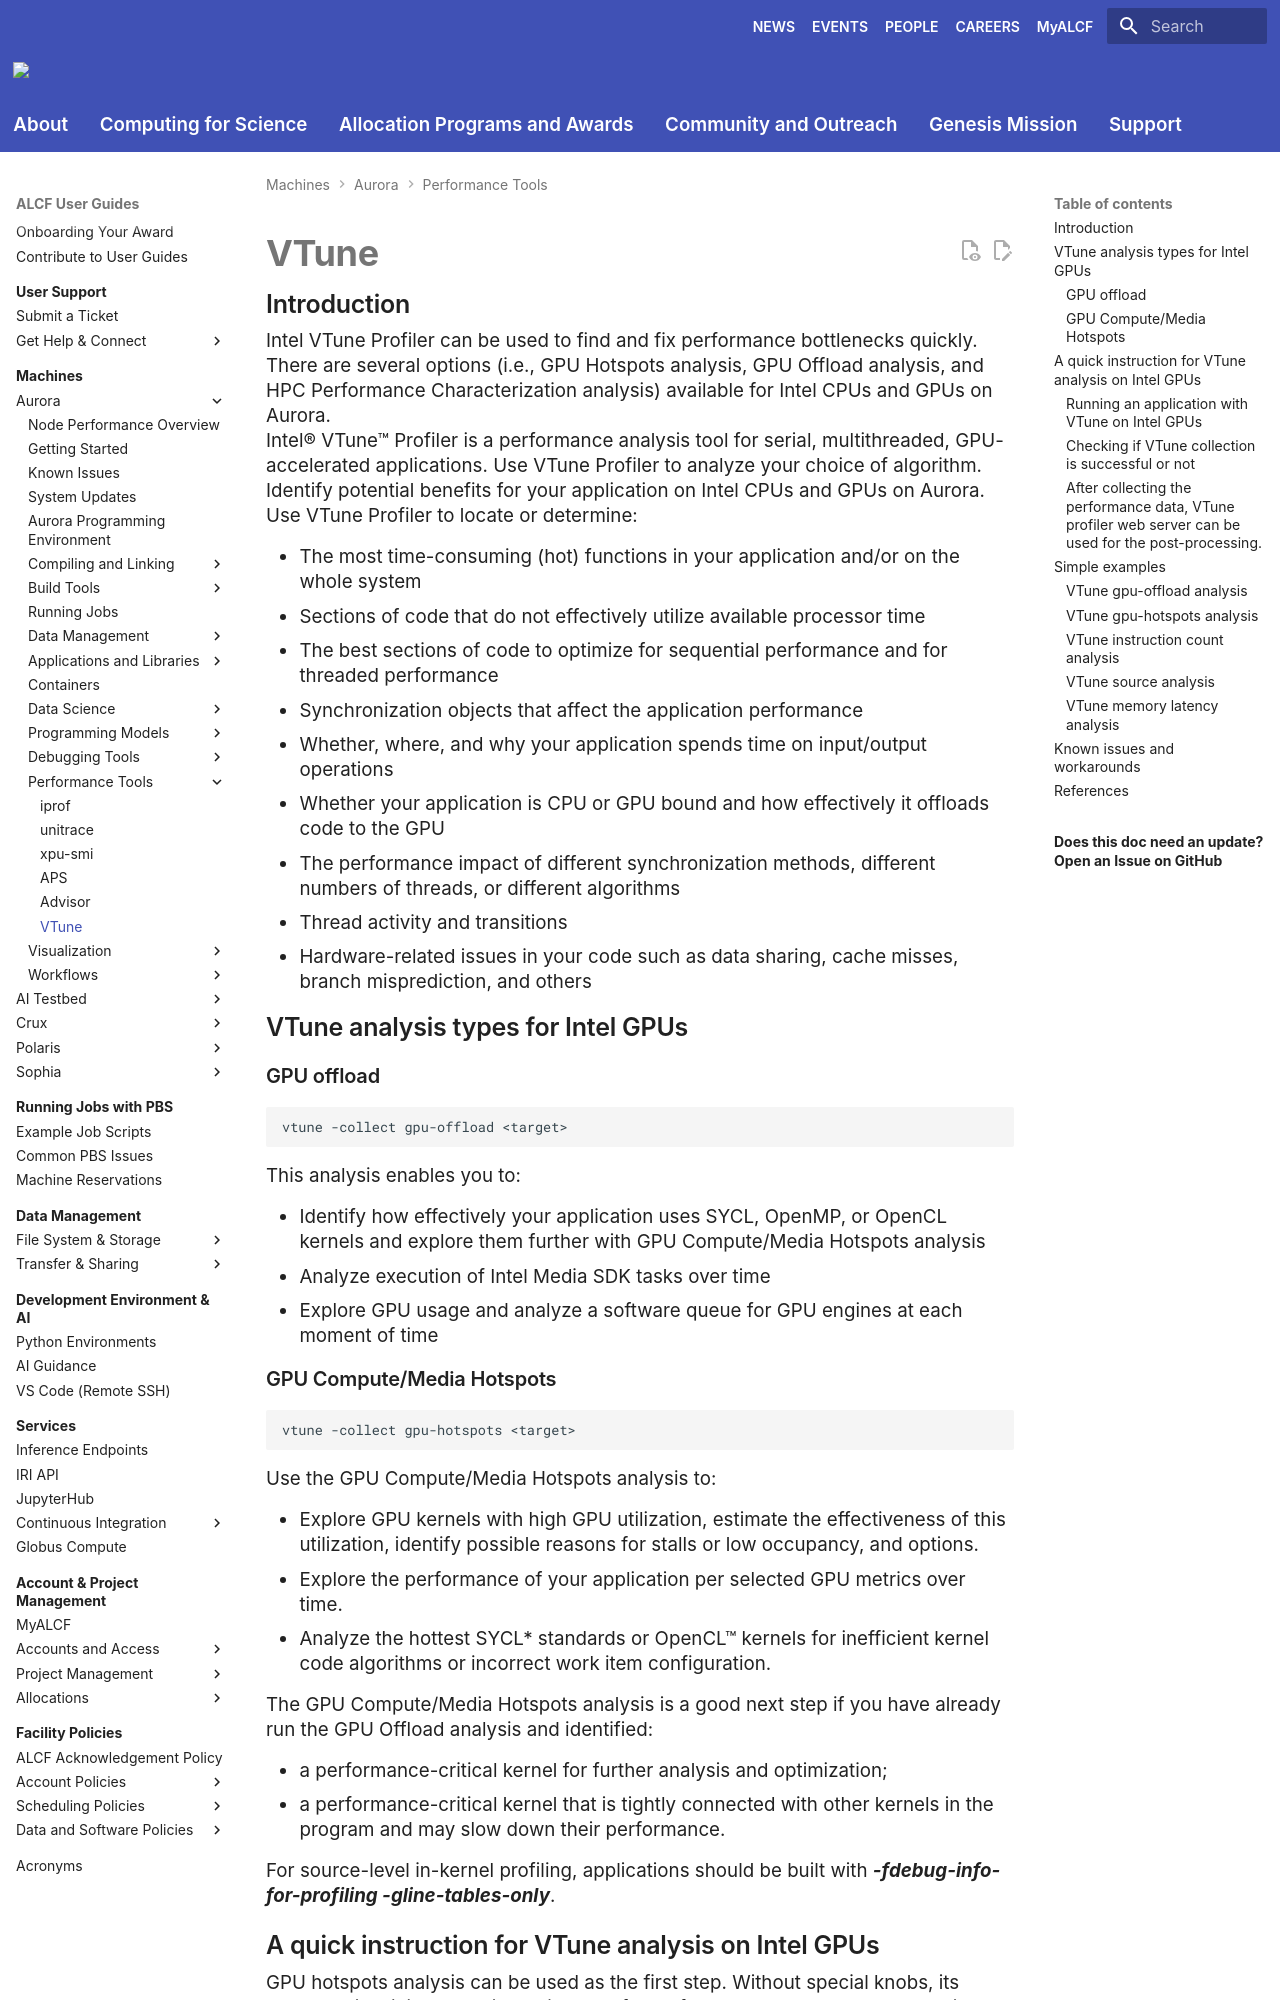

repository: argonne-lcf/user-guides · page: aurora/performance-tools/vtune/index.html · generator: mkdocs

# VTune

## Introduction
Intel VTune Profiler can be used to find and fix performance bottlenecks quickly. There are several options (i.e., GPU Hotspots analysis, GPU Offload analysis, and HPC Performance Characterization analysis) available for Intel CPUs and GPUs on Aurora.

Intel® VTune™ Profiler is a performance analysis tool for serial, multithreaded, GPU-accelerated applications. Use VTune Profiler to analyze your choice of algorithm. Identify potential benefits for your application on Intel CPUs and GPUs on Aurora.

Use VTune Profiler to locate or determine:

* The most time-consuming (hot) functions in your application and/or on the whole system
* Sections of code that do not effectively utilize available processor time
* The best sections of code to optimize for sequential performance and for threaded performance
* Synchronization objects that affect the application performance
* Whether, where, and why your application spends time on input/output operations
* Whether your application is CPU or GPU bound and how effectively it offloads code to the GPU
* The performance impact of different synchronization methods, different numbers of threads, or different algorithms
* Thread activity and transitions
* Hardware-related issues in your code such as data sharing, cache misses, branch misprediction, and others

## VTune analysis types for Intel GPUs
